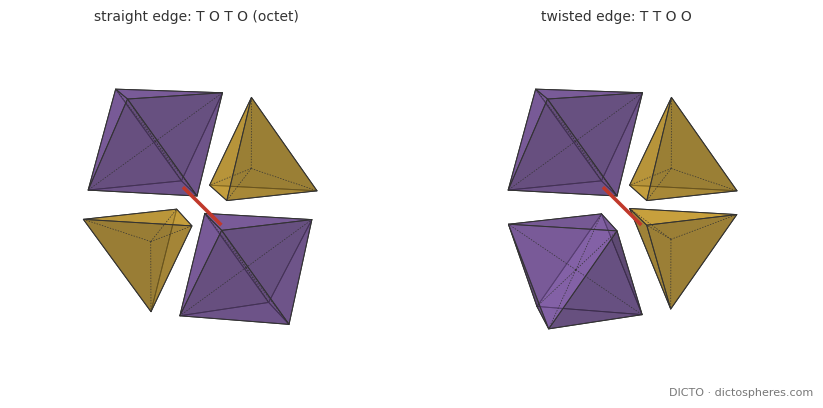

This figure's Python source: (Note: this script raises an exception after producing the figure.)
# DICTO 2026-11-04, paper #92: figures (float copies of the exact constructions of tiling_checks.py), matplotlib.
#   python33 figs.py   -> figures/*.png
import itertools, math
import numpy as np
import matplotlib
matplotlib.use('Agg')
import matplotlib.pyplot as plt
from mpl_toolkits.mplot3d.art3d import Poly3DCollection, Line3DCollection

GOLD, PURPLE, RED, INK = '#d9a520', '#7b4fa8', '#c0392b', '#333333'
MARK = 'DICTO · dictospheres.com'
R3, R6 = math.sqrt(3), math.sqrt(6)
def real(p): return np.array([p[0] / 2, p[1] * R3 / 6, p[2] * R6 / 3], float)
def P(i, j, k, s): return (2 * i + j + s, 3 * j + s, k)

def build(seq, R):
    tiles = []
    for k in range(len(seq) - 1):
        s0, s1 = seq[k], seq[k + 1]
        up_tets = (s1 - s0) % 3 == 1
        for i in range(-R, R + 1):
            for j in range(-R, R + 1):
                up = (P(i, j, k, s0), P(i + 1, j, k, s0), P(i, j + 1, k, s0))
                dn = (P(i + 1, j, k, s0), P(i, j + 1, k, s0), P(i + 1, j + 1, k, s0))
                for tri, is_up in ((up, True), (dn, False)):
                    g = [sum(p[t] for p in tri) / 3 for t in range(3)]
                    if is_up == up_tets: tiles.append(('T', [real(p) for p in tri] + [real((g[0], g[1], k + 1))]))
                    else: tiles.append(('O', [real(p) for p in tri] + [real((2 * g[0] - p[0], 2 * g[1] - p[1], k + 1)) for p in tri]))
                up1 = (P(i, j, k + 1, s1), P(i + 1, j, k + 1, s1), P(i, j + 1, k + 1, s1))
                dn1 = (P(i + 1, j, k + 1, s1), P(i, j + 1, k + 1, s1), P(i + 1, j + 1, k + 1, s1))
                for tri in (up1, dn1):
                    a0 = sum(p[0] for p in tri) / 3; b0 = sum(p[1] for p in tri) / 3
                    jj = (b0 - s0) / 3; ii = (a0 - jj - s0) / 2
                    if abs(jj - round(jj)) < 1e-9 and abs(ii - round(ii)) < 1e-9:
                        tiles.append(('T', [real(p) for p in tri] + [real((a0, b0, k))]))
    return tiles

def faces(kind, v):
    if kind == 'T': return [list(f) for f in itertools.combinations(v, 3)]
    return [list(f) for f in itertools.combinations(v, 3) if all(abs(np.linalg.norm(p - q) - 1) < 1e-9 for p, q in itertools.combinations(f, 2))]

LIGHT = np.array([0.4, -0.5, 0.75]); LIGHT /= np.linalg.norm(LIGHT)
def shade(col, n, k=0.55):
    c = np.array(matplotlib.colors.to_rgb(col)); f = (1 - k) + k * abs(np.dot(n, LIGHT))
    return tuple(np.clip(c * f, 0, 1))
def draw_solid(ax, kind, v, alpha=0.55, col=None, centre_lines=False, edge=INK, lw=0.7, offset=np.zeros(3)):
    col = col or (GOLD if kind == 'T' else PURPLE)
    v = [p + offset for p in v]
    polys, cols = [], []
    for f in faces(kind, v):
        n = np.cross(f[1] - f[0], f[2] - f[0]); n /= np.linalg.norm(n)
        polys.append(f); cols.append(shade(col, n) + (alpha,))
    ax.add_collection3d(Poly3DCollection(polys, facecolors=cols, edgecolors=edge, linewidths=lw))
    if centre_lines:
        c = sum(v) / len(v)
        ax.add_collection3d(Line3DCollection([[c, p] for p in v], colors=INK, linewidths=0.5, linestyles=(0, (2, 2))))
def draw_pyramid(ax, apex, base, col, alpha=0.9, offset=np.zeros(3), lw=0.6):
    pts = [apex + offset] + [b + offset for b in base]
    fs = [[pts[1], pts[2], pts[3]], [pts[0], pts[1], pts[2]], [pts[0], pts[2], pts[3]], [pts[0], pts[1], pts[3]]]
    cols = []
    for f in fs:
        n = np.cross(f[1] - f[0], f[2] - f[0]); n /= np.linalg.norm(n); cols.append(shade(col, n) + (alpha,))
    ax.add_collection3d(Poly3DCollection(fs, facecolors=cols, edgecolors=INK, linewidths=lw))
def setup(ax, ctr, r, elev=18, azim=-60):
    ax.set_xlim(ctr[0] - r, ctr[0] + r); ax.set_ylim(ctr[1] - r, ctr[1] + r); ax.set_zlim(ctr[2] - r, ctr[2] + r)
    ax.set_box_aspect((1, 1, 1)); ax.view_init(elev=elev, azim=azim); ax.set_axis_off()
def mark(fig):
    fig.text(0.985, 0.015, MARK, ha='right', va='bottom', fontsize=8, color='#777777', family='DejaVu Sans')

# ---------------- Figure 1: the two arrangements round an edge
def edge_tiles(seq, a, b):
    T = build(seq, 3)
    return [t for t in T if any(np.allclose(p, a) for p in t[1]) and any(np.allclose(p, b) for p in t[1])]
fig = plt.figure(figsize=(8.4, 4.0), dpi=220)
for idx, (seq, title) in enumerate((([0, 1, 2], 'straight edge: T O T O (octet)'), ([1, 0, 1], 'twisted edge: T T O O'))):
    a, b = real(P(0, 0, 1, seq[1])), real(P(1, 0, 1, seq[1]))
    ts = edge_tiles(seq, a, b)
    ax = fig.add_subplot(1, 2, idx + 1, projection='3d')
    m = (a + b) / 2
    for kind, v in ts:
        c = sum(v) / len(v); d = c - m; d[0] = 0; d = d / np.linalg.norm(d) * 0.18
        draw_solid(ax, kind, v, alpha=0.62, centre_lines=True, offset=d)
    ax.plot(*np.array([a - (b - a) * 0.6, b + (b - a) * 0.6]).T, color=RED, lw=2.6, zorder=10)
    setup(ax, m, 0.95, elev=8, azim=-8)
    ax.set_title(title, fontsize=10, color=INK, family='DejaVu Sans', pad=-6)
mark(fig)
fig.subplots_adjust(left=0, right=1, top=0.95, bottom=0.02, wspace=0)
fig.savefig('figures/edge-arrangements.png', bbox_inches='tight', pad_inches=0.06); plt.close(fig)

# ---------------- Figure 2: straight and twisted stacks
fig = plt.figure(figsize=(8.4, 4.2), dpi=220)
for idx, (seq, title) in enumerate((([0, 1, 2, 0], 'A B C A: every layer straight (octet, fcc)'), ([0, 1, 0, 1], 'A B A B: every layer twisted (hcp)'))):
    T = build(seq, 4)
    ax = fig.add_subplot(1, 2, idx + 1, projection='3d')
    axis = np.array([0.5, R3 / 6, 0.0])
    sel = [t for t in T if np.linalg.norm((sum(t[1]) / len(t[1]) - axis)[:2]) < 1.05]
    for kind, v in sel:
        k = int(round(min(p[2] for p in v) / (R6 / 3)))
        lift = np.array([0, 0, 0.32 * k])
        draw_solid(ax, kind, v, alpha=0.85, offset=lift, lw=0.5)
    setup(ax, axis + np.array([0, 0, 1.4]), 1.75, elev=14, azim=-75)
    ax.set_title(title, fontsize=9.5, color=INK, family='DejaVu Sans', pad=-4)
mark(fig)
fig.subplots_adjust(left=0, right=1, top=0.95, bottom=0.02, wspace=0)
fig.savefig('figures/layer-stacks.png', bbox_inches='tight', pad_inches=0.06); plt.close(fig)

# ---------------- Figure 3: the cube of 4 T + 4 O pyramids; a slip; a slid column of cubes
S = 1 / math.sqrt(2)
cubev = [np.array(p, float) for p in itertools.product((0, 1), repeat=3)]
def cube_pyramids(origin, parity, e=S):
    ev = [p for p in cubev if int(sum(p)) % 2 == parity]; od = [p for p in cubev if int(sum(p)) % 2 != parity]
    c = np.array([.5, .5, .5]); out = []
    for f in itertools.combinations(ev, 3):
        o = next(q for q in od if all(abs(np.linalg.norm(q - x) - 1) < 1e-9 for x in f))
        out.append(('T', c, f)); out.append(('O', o, f))
    return [(k, origin + e * a, [origin + e * x for x in f]) for k, a, f in out]
fig = plt.figure(figsize=(8.4, 3.3), dpi=220)
ax = fig.add_subplot(1, 3, 1, projection='3d')
ctr = np.array([S / 2] * 3)
for k, a, f in cube_pyramids(np.zeros(3), 0):
    cen = (a + sum(f)) / 4; u = (cen - ctr) / np.linalg.norm(cen - ctr); d = u * (0.32 if k == 'O' else 0.2)
    draw_pyramid(ax, a, f, GOLD if k == 'T' else PURPLE, offset=d)
setup(ax, ctr, 0.72, elev=20, azim=-55)
ax.set_title('cube = 4 T + 4 O', fontsize=9.5, family='DejaVu Sans', color=INK, pad=-4)
# slip: octet slab pair, the upper slab moved along the layer plane
ax = fig.add_subplot(1, 3, 2, projection='3d')
T = build([0, 1, 2], 3)
axis = np.array([0.5, R3 / 6, 0.0])
shift = np.array([0.31, 0.17, 0.0])
for kind, v in T:
    c = sum(v) / len(v)
    if np.linalg.norm((c - axis)[:2]) > 1.25: continue
    up = min(p[2] for p in v) > 0.5
    draw_solid(ax, kind, v, alpha=0.85, lw=0.5, offset=(shift + np.array([0, 0, 0.12])) if up else np.zeros(3))
setup(ax, axis + np.array([0, 0, 0.8]), 1.45, elev=16, azim=-70)
ax.set_title('a slip along a layer plane', fontsize=9.5, family='DejaVu Sans', color=INK, pad=-4)
# a column of cubes slid, each cube cut either way
ax = fig.add_subplot(1, 3, 3, projection='3d')
rng = np.random.default_rng(4)
for i, j, k in itertools.product(range(3), range(2), range(3)):
    dz = 0.37 * S if (i, j) == (1, 0) else 0.0
    if (i, j) == (1, 0) and k == 2: continue
    o = np.array([i * S, j * S, k * S + dz])
    par = int(rng.integers(2))
    for kk, a, f in cube_pyramids(o, par):
        draw_pyramid(ax, a, f, GOLD if kk == 'T' else PURPLE, alpha=0.95, lw=0.35)
setup(ax, np.array([1.5 * S, 1.0 * S, 1.5 * S]), 1.25, elev=22, azim=-62)
ax.set_title('cubes: one column slid', fontsize=9.5, family='DejaVu Sans', color=INK, pad=-4)
mark(fig)
fig.subplots_adjust(left=0, right=1, top=0.93, bottom=0.03, wspace=0)
fig.savefig('figures/beyond-face-to-face.png', bbox_inches='tight', pad_inches=0.06); plt.close(fig)
print('figures written')
